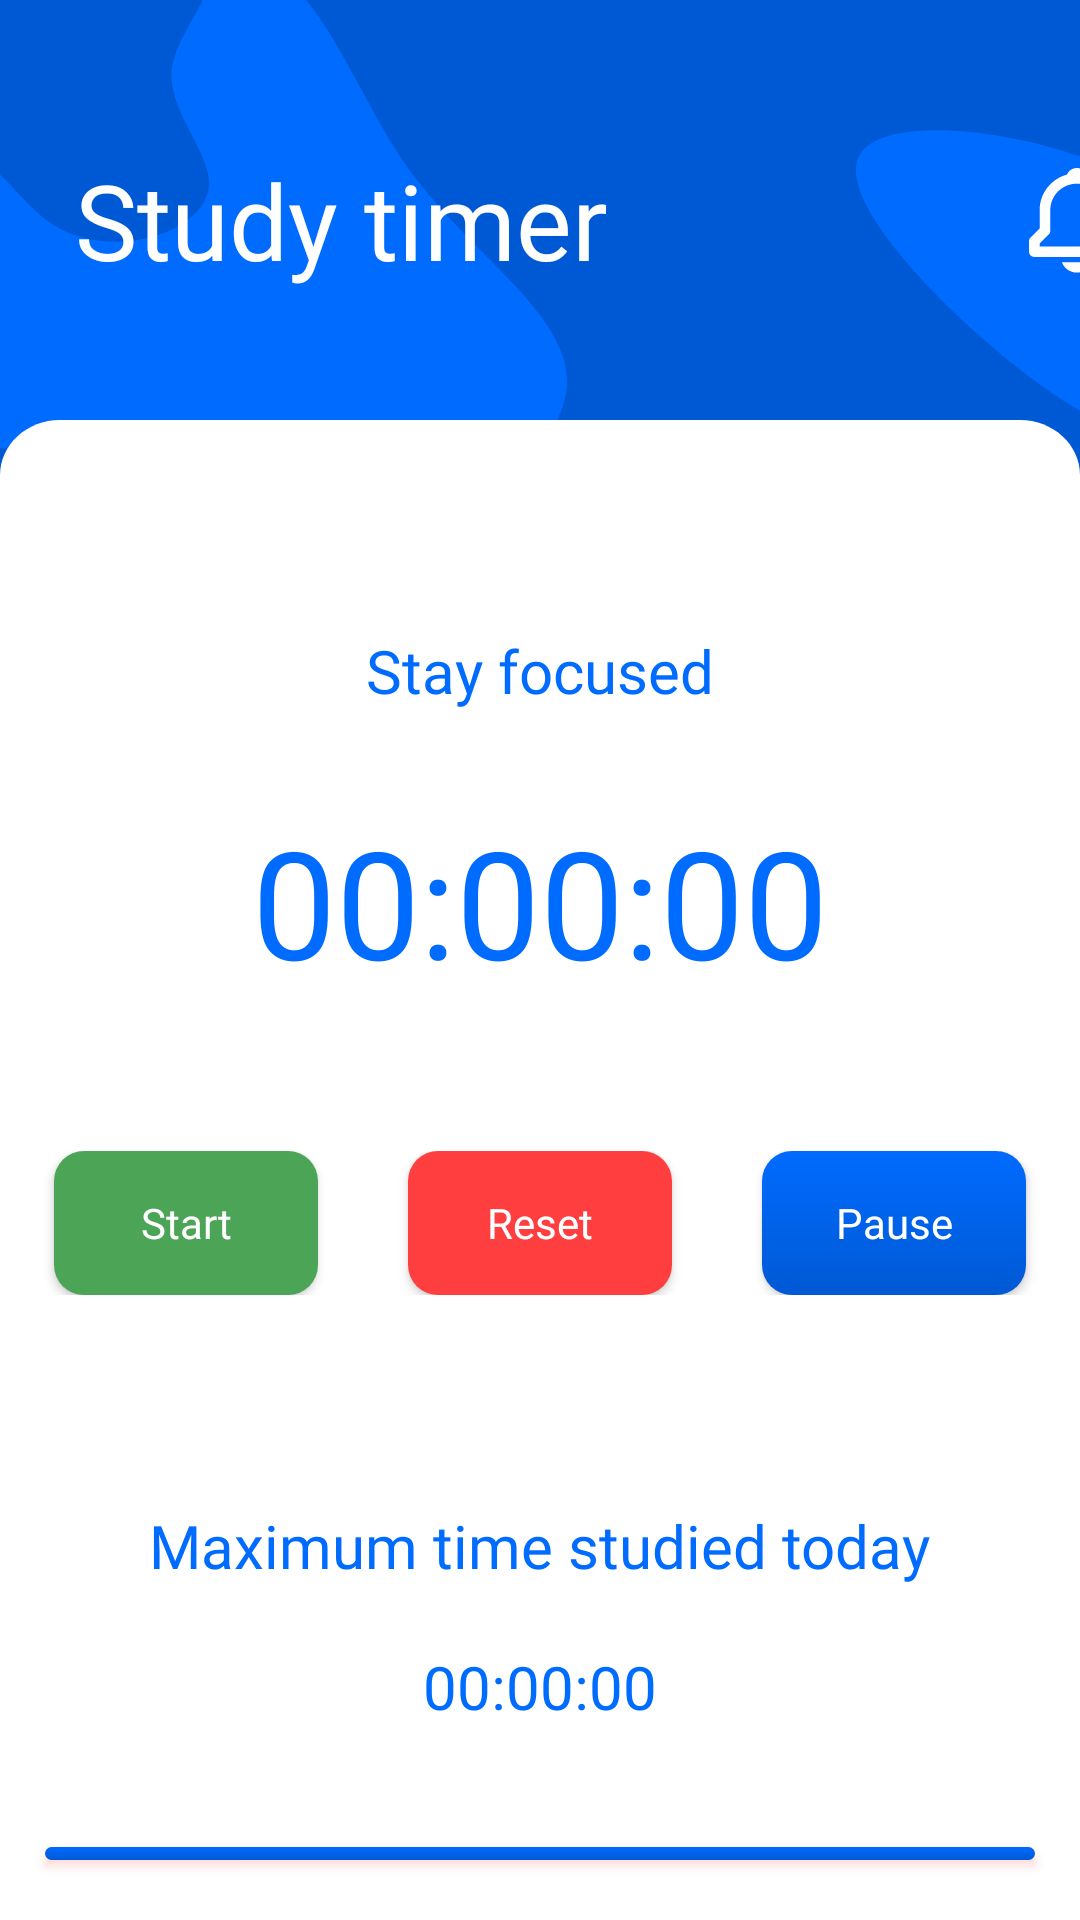

Produce the Android XML layout that renders to this screen, including the resource entries it uses.
<!-- AndroidManifest.xml: application theme Theme.Face_Recognition_Engage -->
<!-- res/layout/activity_study_timer.xml -->
<?xml version="1.0" encoding="utf-8"?>
<androidx.constraintlayout.widget.ConstraintLayout xmlns:android="http://schemas.android.com/apk/res/android"
    xmlns:app="http://schemas.android.com/apk/res-auto"
    xmlns:tools="http://schemas.android.com/tools"
    android:layout_width="match_parent"
    android:layout_height="match_parent"
    android:background="@drawable/background_main"
    tools:context=".HomeFragments.Tools.StudyMode.StudyTimer_Activity">

    <androidx.constraintlayout.widget.ConstraintLayout
        android:layout_width="match_parent"
        android:layout_height="match_parent">

        <androidx.constraintlayout.widget.Guideline
            android:id="@+id/guideline_left"
            android:layout_width="wrap_content"
            android:layout_height="wrap_content"
            android:orientation="vertical"
            app:layout_constraintGuide_begin="25dp" />

        <androidx.constraintlayout.widget.Guideline
            android:id="@+id/guideline_right"
            android:layout_width="wrap_content"
            android:layout_height="wrap_content"
            android:orientation="vertical"
            app:layout_constraintGuide_end="25dp" />

        <androidx.constraintlayout.widget.ConstraintLayout
            android:id="@+id/linearLayout"
            android:layout_width="360dp"
            android:layout_height="wrap_content"
            android:layout_marginTop="50dp"
            android:orientation="vertical"
            app:layout_constraintEnd_toEndOf="parent"
            app:layout_constraintHorizontal_bias="0.004"
            app:layout_constraintStart_toStartOf="@+id/guideline_left"
            app:layout_constraintTop_toTopOf="parent">

            <TextView
                android:id="@+id/textView"
                style="@style/TextAppearance.AppCompat.Headline"
                android:layout_width="wrap_content"
                android:layout_height="wrap_content"
                android:fontFamily="@font/dm_sans_bold"
                android:text="Study timer"
                android:textColor="@color/white"
                android:textSize="35sp"
                app:layout_constraintBottom_toBottomOf="parent"
                app:layout_constraintStart_toStartOf="parent"
                app:layout_constraintTop_toTopOf="parent" />

            <ImageView
                android:id="@+id/audioState"
                android:layout_width="32dp"
                android:layout_height="35dp"
                android:layout_marginRight="10dp"
                android:background="@drawable/ringer"
                app:layout_constraintBottom_toBottomOf="parent"
                app:layout_constraintEnd_toEndOf="parent"
                app:layout_constraintTop_toTopOf="parent" />

        </androidx.constraintlayout.widget.ConstraintLayout>

        <LinearLayout
            android:layout_width="match_parent"
            android:layout_height="match_parent"
            android:layout_marginTop="140dp"
            android:background="@drawable/white_bar"
            android:orientation="vertical"
            app:layout_constraintBottom_toBottomOf="parent"
            app:layout_constraintEnd_toEndOf="parent"
            app:layout_constraintStart_toStartOf="parent">

            <TextView
                android:layout_width="wrap_content"
                android:layout_height="wrap_content"
                android:layout_centerHorizontal="true"
                android:layout_gravity="center"
                android:layout_marginTop="70dp"
                android:fontFamily="@font/dm_sans_bold"
                android:text="Stay focused"
                android:textColor="@color/lightblue"
                android:textSize="20sp" />

            <TextView
                android:id="@+id/TextView"
                android:layout_width="wrap_content"
                android:layout_height="wrap_content"
                android:layout_centerHorizontal="true"
                android:layout_gravity="center"
                android:layout_marginTop="30dp"
                android:text="00:00:00"
                android:fontFamily="@font/dm_sans_bold"
                android:textColor="@color/lightblue"
                android:textSize="50sp"
                />

            <LinearLayout
                android:id="@+id/buttons"
                android:layout_width="match_parent"
                android:layout_height="wrap_content"
                android:layout_below="@+id/TextView"
                android:layout_centerInParent="true"
                android:layout_marginTop="50dp"
                android:gravity="center">

                <Button
                    android:id="@+id/start"
                    android:layout_width="wrap_content"
                    android:layout_height="wrap_content"
                    android:background="@drawable/positive"
                    android:text="Start"
                    android:fontFamily="@font/dm_sans"
                    android:textAllCaps="false"
                    android:textColor="@color/white" />

                <Button
                    android:id="@+id/reset"
                    android:layout_width="wrap_content"
                    android:layout_height="wrap_content"
                    android:layout_marginHorizontal="30dp"
                    android:background="@drawable/negative"
                    android:text="Reset"
                    android:fontFamily="@font/dm_sans"
                    android:textAllCaps="false"
                    android:textColor="@color/white" />

                <Button
                    android:id="@+id/pause"
                    android:layout_width="wrap_content"
                    android:layout_height="wrap_content"
                    android:background="@drawable/gradient_button"
                    android:text="Pause"
                    android:fontFamily="@font/dm_sans"
                    android:textAllCaps="false"
                    android:textColor="@color/white" />

            </LinearLayout>

            <TextView
                android:id="@+id/maxText"
                android:layout_width="wrap_content"
                android:layout_height="wrap_content"
                android:layout_centerHorizontal="true"
                android:layout_gravity="center"
                android:layout_marginTop="70dp"
                android:fontFamily="@font/dm_sans_bold"
                android:text="Maximum time studied today"
                android:textColor="@color/lightblue"
                android:textSize="20sp" />

            <TextView
                android:id="@+id/maxStudyTime"
                android:layout_width="wrap_content"
                android:layout_height="wrap_content"
                android:layout_centerHorizontal="true"
                android:layout_gravity="center"
                android:layout_marginTop="20dp"
                android:fontFamily="@font/dm_sans"
                android:text="00:00:00"
                android:textColor="@color/lightblue"
                android:textSize="20sp" />

            <Button
                android:id="@+id/gotoStudyProgress"
                android:layout_width="330dp"
                android:layout_height="wrap_content"
                android:layout_gravity="center"
                android:layout_marginTop="40dp"
                android:layout_marginBottom="20dp"
                android:background="@drawable/gradient_button"
                android:fontFamily="@font/dm_sans"
                android:gravity="center"
                android:outlineAmbientShadowColor="@color/red_desat"
                android:outlineSpotShadowColor="@color/red_desat"
                android:rotation="0"
                android:rotationX="0"
                android:rotationY="0"
                android:text="Check overall progress"
                android:textAlignment="center"
                android:textAllCaps="false"
                android:textColor="@color/white"
                android:textSize="16sp"
                android:visibility="visible"
                app:layout_constraintBottom_toBottomOf="parent"
                app:layout_constraintEnd_toEndOf="parent"
                app:layout_constraintHorizontal_bias="0.493"
                app:layout_constraintStart_toStartOf="parent"
                app:layout_constraintTop_toBottomOf="@+id/cardView"
                tools:visibility="visible" />

        </LinearLayout>


    </androidx.constraintlayout.widget.ConstraintLayout>

</androidx.constraintlayout.widget.ConstraintLayout>
<!-- resources referenced by this layout -->
<resources>
  <color name="lightblue">#006BFF</color>
  <color name="red_desat">#FF3F3F</color>
  <color name="white">#FFFFFF</color>
  <!-- drawable background_main: vector/xml drawable (drawable, 4568 chars, omitted) -->
  <!-- drawable gradient_button (drawable) -->
  <?xml version="1.0" encoding="utf-8"?>
  <shape xmlns:android="http://schemas.android.com/apk/res/android">
      <gradient android:startColor="@color/lightblue" android:endColor="@color/deepblue" android:angle="-45"/>
      <corners android:radius="10dp"/>
  </shape>
  <!-- drawable negative (drawable) -->
  <?xml version="1.0" encoding="utf-8"?>
  <shape xmlns:android="http://schemas.android.com/apk/res/android" android:shape="rectangle">
      <solid android:color="@color/red_desat"/>
      <corners android:radius="10dp"/>
  </shape>
  <!-- drawable positive (drawable) -->
  <?xml version="1.0" encoding="utf-8"?>
  <shape xmlns:android="http://schemas.android.com/apk/res/android" android:shape="rectangle">
      <solid android:color="@color/green_desat"/>
      <corners android:radius="10dp"/>
  </shape>
  <!-- drawable ringer (drawable) -->
  <vector xmlns:android="http://schemas.android.com/apk/res/android"
      android:width="124dp"
      android:height="138dp"
      android:viewportWidth="124"
      android:viewportHeight="138">
    <path
        android:pathData="M110,79.65V55C110,32.88 94.98,14.25 74.63,8.65C72.61,3.58 67.69,0 61.88,0C56.06,0 51.14,3.58 49.12,8.65C28.77,14.26 13.75,32.88 13.75,55V79.65L2.01,91.39C1.37,92.03 0.87,92.78 0.52,93.62C0.18,94.45 -0,95.35 0,96.25V110C0,111.82 0.72,113.57 2.01,114.86C3.3,116.15 5.05,116.88 6.88,116.88H116.88C118.7,116.88 120.45,116.15 121.74,114.86C123.03,113.57 123.75,111.82 123.75,110V96.25C123.75,95.35 123.57,94.45 123.23,93.62C122.88,92.78 122.38,92.03 121.74,91.39L110,79.65ZM110,103.13H13.75V99.1L25.49,87.36C26.13,86.72 26.63,85.97 26.98,85.13C27.32,84.3 27.5,83.4 27.5,82.5V55C27.5,36.05 42.92,20.63 61.88,20.63C80.83,20.63 96.25,36.05 96.25,55V82.5C96.25,84.33 96.97,86.07 98.26,87.36L110,99.1V103.13ZM61.88,137.5C66.13,137.51 70.29,136.18 73.76,133.72C77.23,131.26 79.85,127.77 81.25,123.75H42.5C43.9,127.77 46.52,131.26 49.99,133.72C53.46,136.18 57.62,137.51 61.88,137.5V137.5Z"
        android:fillColor="#ffffff"/>
  </vector>
  <!-- drawable white_bar (drawable) -->
  <vector xmlns:android="http://schemas.android.com/apk/res/android"
      android:width="360dp"
      android:height="543dp"
      android:viewportWidth="360"
      android:viewportHeight="543">
    <path
        android:pathData="M0,20C0,8.954 8.954,0 20,0H340C351.046,0 360,8.954 360,20V543H0V20Z"
        android:fillColor="#ffffff"/>
  </vector>
  <style name="Theme.Face_Recognition_Engage" parent="Theme.AppCompat.Light.NoActionBar">
          
          <item name="colorPrimary">@color/lightblue</item>
          <item name="colorPrimaryVariant">@color/black</item>
          <item name="colorOnPrimary">@color/white</item>
          
          <item name="colorSecondary">@color/teal_200</item>
          <item name="colorSecondaryVariant">@color/teal_700</item>
          <item name="colorOnSecondary">@color/black</item>
          
          <item name="android:statusBarColor" tools:targetApi="l">@color/lightblue</item>
          
      </style>
  <color name="deepblue">#0059D4</color>
  <color name="green_desat">#4CA456</color>
  <color name="black">#FF000000</color>
  <color name="teal_200">#FF03DAC5</color>
  <color name="teal_700">#FF018786</color>
</resources>
